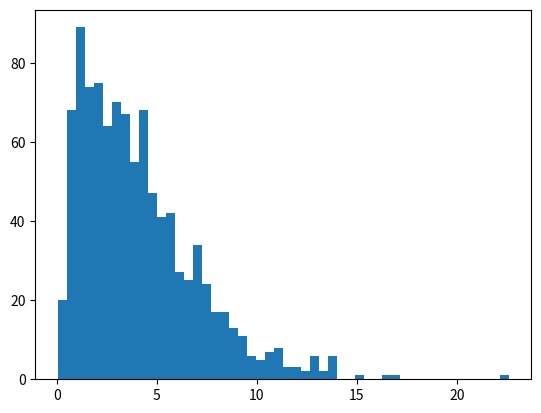

The matplotlib source for this figure: (Note: this script raises an exception after producing the figure.)
import matplotlib.pyplot as plt
import numpy as np
import scipy.special as sps


d = np.random.dirichlet((10, 5), 20).transpose()


d = np.random.exponential(scale=1.0)
print(d)

shape, scale = 2., 2. # mean=4, std=2*sqrt(2)
s = np.random.gamma(shape, scale, 1000)
count, bins, ignored = plt.hist(s, 50, normed=True)
y = bins**(shape-1)*(np.exp(-bins/scale) /
                     (sps.gamma(shape)*scale**shape))
plt.plot(bins, y, linewidth=2, color='r')
plt.show()